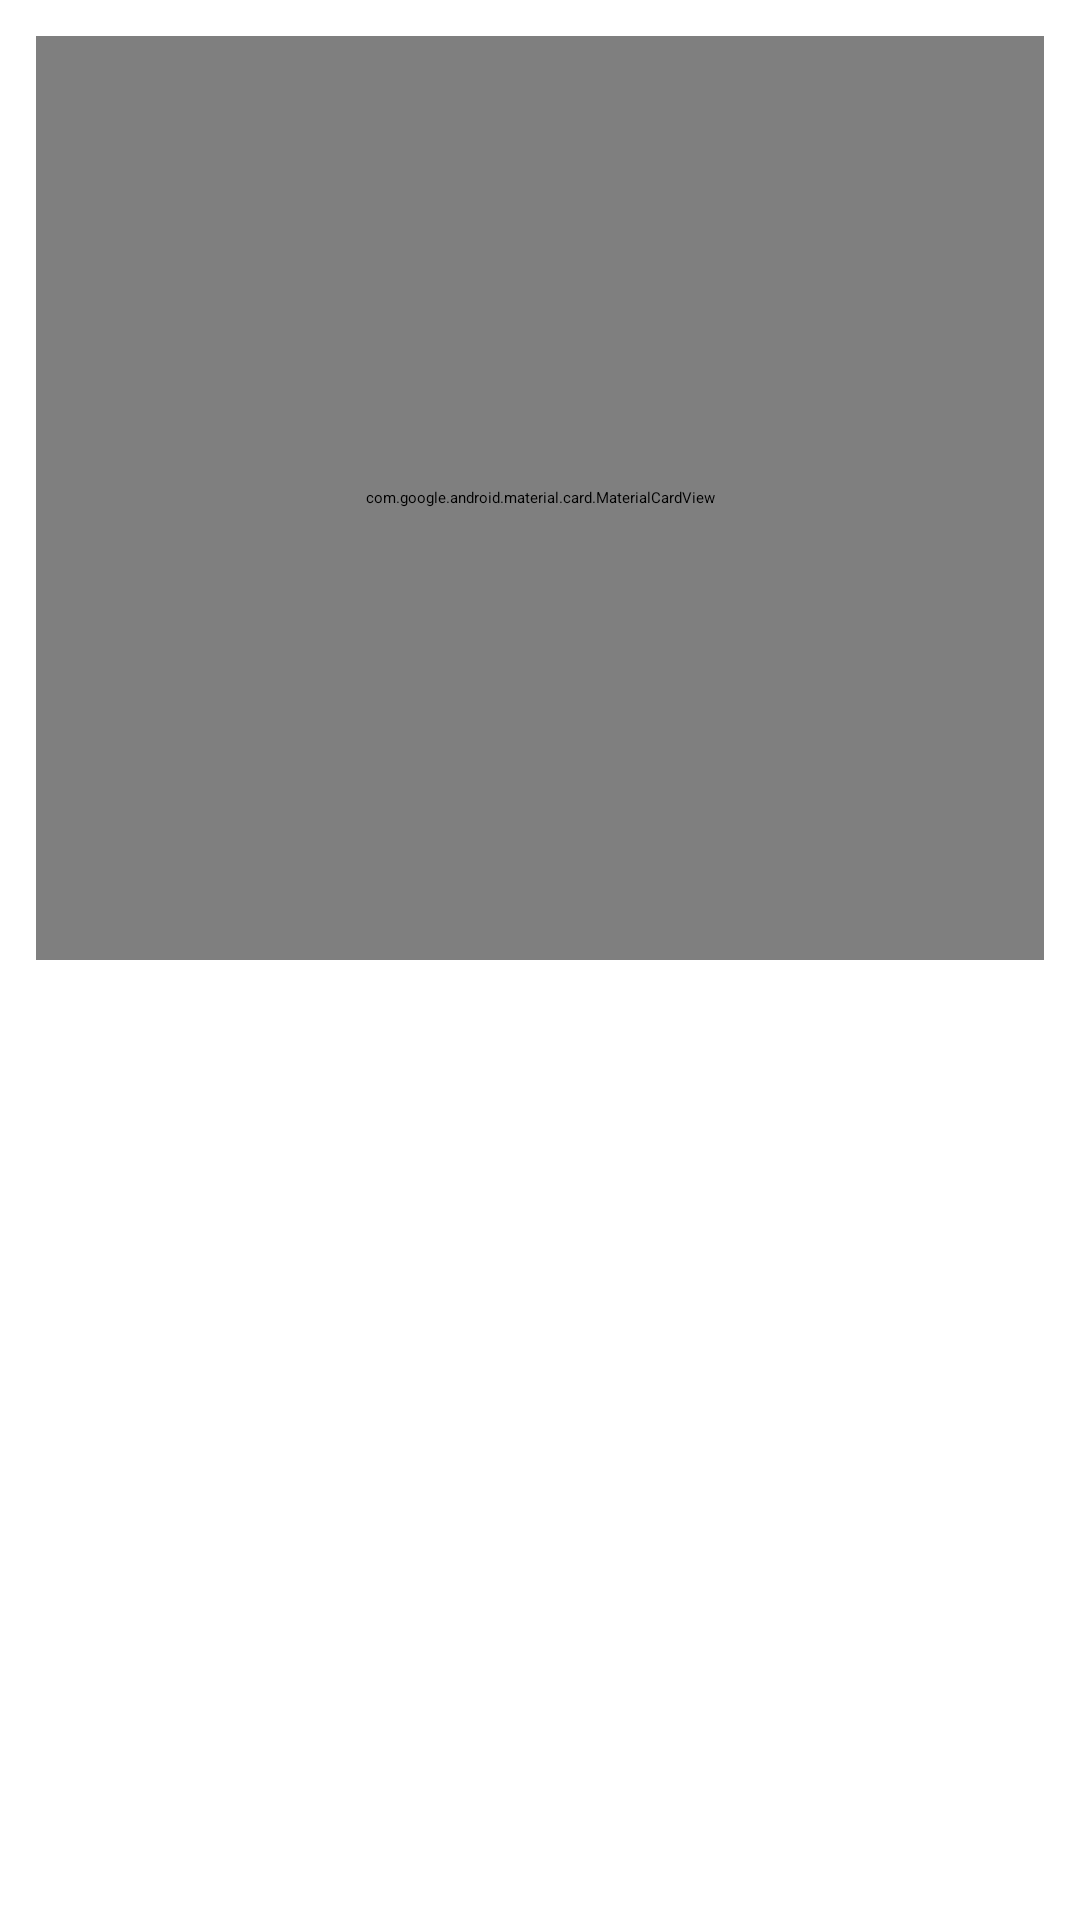

Reconstruct the res/layout file that produces this screen, plus the resources it refers to.
<!-- AndroidManifest.xml: application theme Theme.AndroidEngineerCodeCheck -->
<!-- res/layout/fragment_one.xml -->
<?xml version="1.0" encoding="utf-8"?>
<layout xmlns:android="http://schemas.android.com/apk/res/android"
    xmlns:app="http://schemas.android.com/apk/res-auto"
    xmlns:tools="http://schemas.android.com/tools">

    <data>

        <variable
            name="vm"
            type="jp.co.yumemi.android.code_check.views.OneViewModel" />
    </data>


    
<androidx.constraintlayout.widget.ConstraintLayout
    android:layout_width="match_parent"
    android:layout_height="match_parent"
    tools:context=".activities.TopActivity">
    
    <com.google.android.material.card.MaterialCardView
        android:id="@+id/searchBar"
        android:layout_width="0dp"
        android:layout_height="?attr/actionBarSize"
        android:layout_margin="12dp"
        app:cardCornerRadius="12dp"
        app:cardElevation="8dp"
        app:layout_constraintBottom_toTopOf="@id/recyclerView"
        app:layout_constraintEnd_toEndOf="parent"
        app:layout_constraintStart_toStartOf="parent"
        app:layout_constraintTop_toTopOf="parent">
        
        <com.google.android.material.textfield.TextInputLayout
            android:id="@+id/searchInputLayout"
            style="@style/TextInputLayoutNoBorder"
            android:layout_width="match_parent"
            android:layout_height="match_parent"
            android:importantForAutofill="no"
            app:endIconMode="clear_text"
            app:endIconTint="@android:color/darker_gray"
            app:hintTextColor="@android:color/darker_gray"
            app:layout_constraintBottom_toBottomOf="parent"
            app:layout_constraintEnd_toEndOf="parent"
            app:layout_constraintStart_toStartOf="parent"
            app:layout_constraintTop_toTopOf="parent"
            app:startIconDrawable="@android:drawable/ic_menu_search"
            app:startIconTint="@android:color/darker_gray">

            <com.google.android.material.textfield.TextInputEditText
                android:id="@+id/searchInputText"
                android:layout_width="match_parent"
                android:layout_height="match_parent"
                android:background="@android:color/transparent"
                android:hint="@string/searchInputText_hint"
                android:imeOptions="actionSearch"
                android:inputType="text"
                android:textSize="12sp" />

        </com.google.android.material.textfield.TextInputLayout>

    </com.google.android.material.card.MaterialCardView>
    
    <androidx.recyclerview.widget.RecyclerView
        android:id="@+id/recyclerView"
        android:layout_width="0dp"
        android:layout_height="@dimen/_0dp"
        app:layoutManager="androidx.recyclerview.widget.LinearLayoutManager"
        app:layout_constraintBottom_toBottomOf="parent"
        app:layout_constraintEnd_toEndOf="parent"
        app:layout_constraintStart_toStartOf="parent"
        app:layout_constraintTop_toBottomOf="@id/searchBar" />

</androidx.constraintlayout.widget.ConstraintLayout>
</layout>
<!-- resources referenced by this layout -->
<resources>
  <dimen name="_0dp">0dp</dimen>
  <string name="searchInputText_hint" translatable="true">GitHub のリポジトリを検索できるよー</string>
  <style name="Theme.AndroidEngineerCodeCheck" parent="Theme.MaterialComponents.DayNight.DarkActionBar">
          
  
          <item name="colorPrimary">@color/purple_200</item>
          <item name="colorPrimaryVariant">@color/purple_700</item>
          <item name="colorOnPrimary">@color/black</item>
          
          <item name="colorSecondary">@color/teal_200</item>
          <item name="colorSecondaryVariant">@color/teal_200</item>
          <item name="colorOnSecondary">@color/black</item>
          
          <item name="android:statusBarColor">?attr/colorPrimaryVariant</item>
          
      </style>
  <color name="purple_200">#FFBB86FC</color>
  <color name="purple_700">#FF3700B3</color>
  <color name="black">#FF000000</color>
  <color name="teal_200">#FF03DAC5</color>
</resources>
